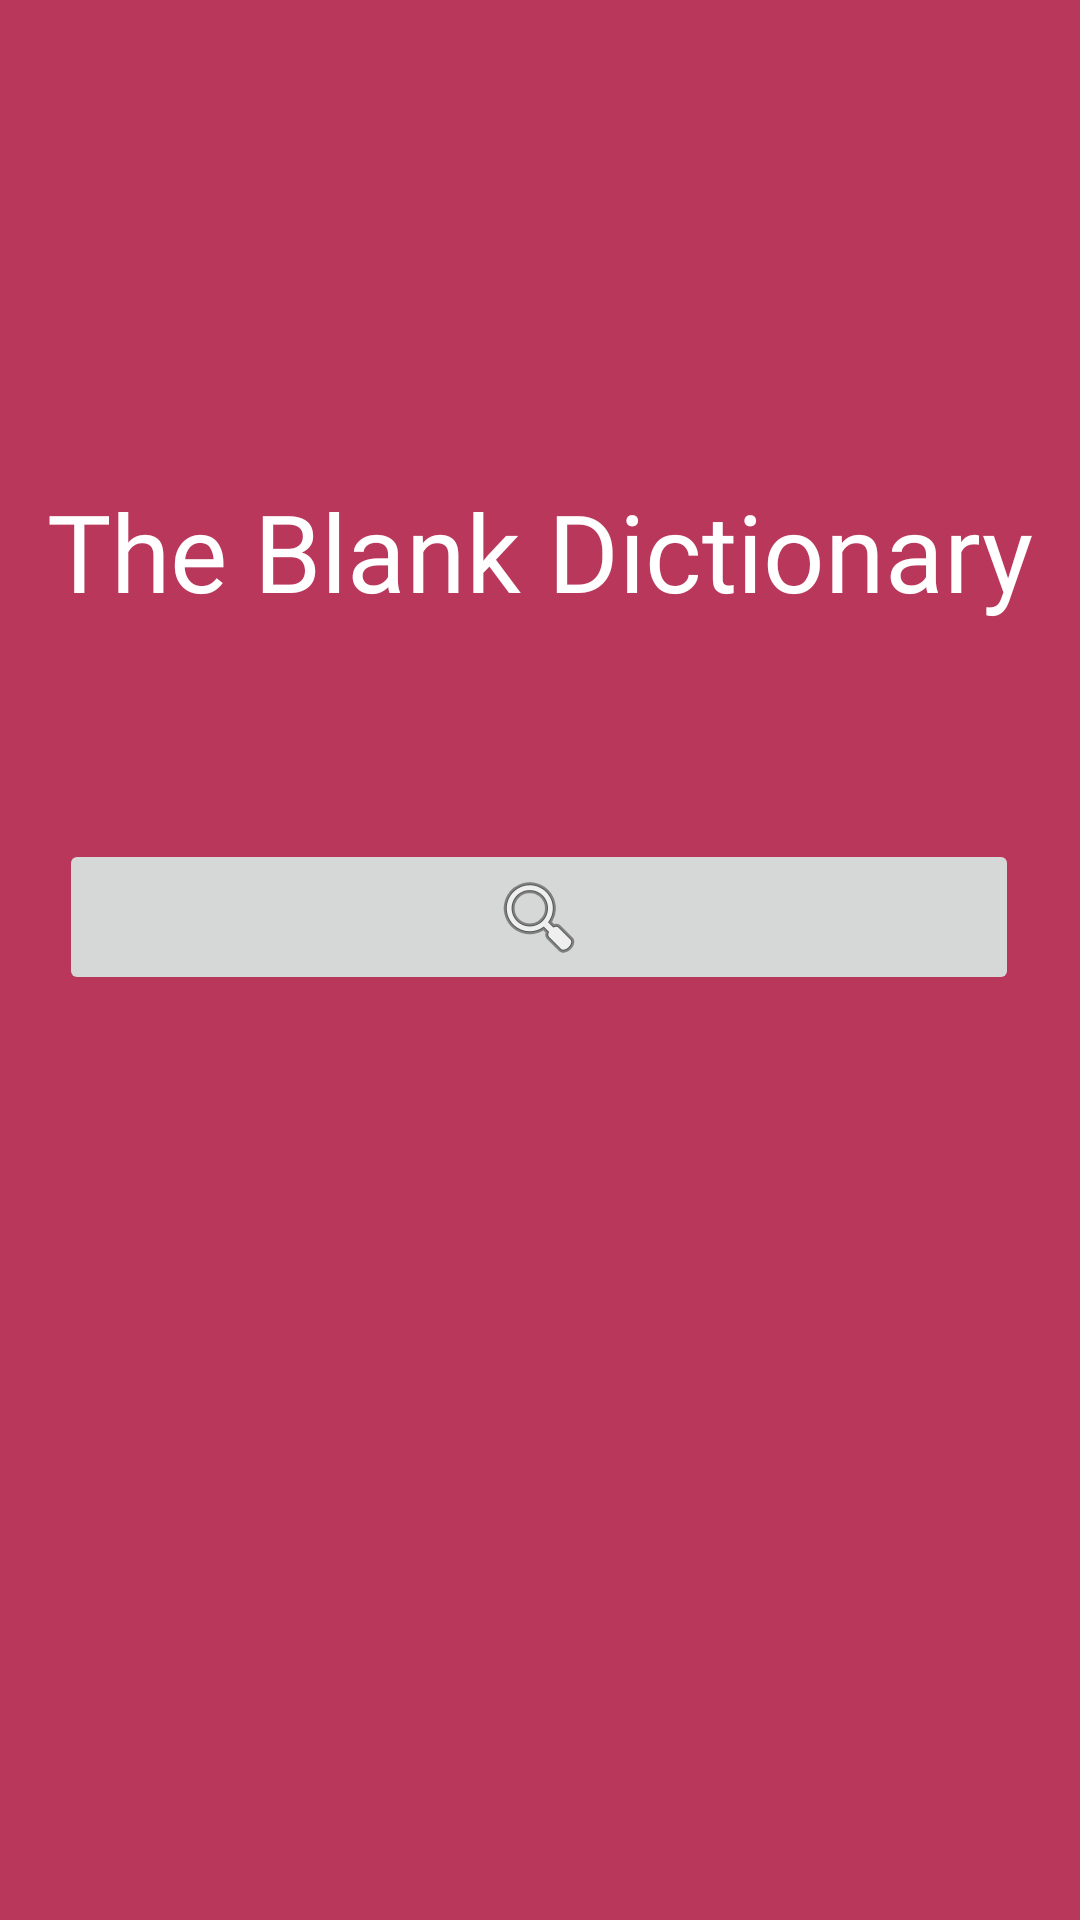

Reconstruct the res/layout file that produces this screen, plus the resources it refers to.
<!-- AndroidManifest.xml: application theme AppTheme.NoActionBar -->
<!-- res/layout/main_frag.xml -->
<?xml version="1.0" encoding="utf-8"?>
<android.support.constraint.ConstraintLayout xmlns:android="http://schemas.android.com/apk/res/android"
    xmlns:app="http://schemas.android.com/apk/res-auto"
    xmlns:tools="http://schemas.android.com/tools"
    android:id="@+id/master_container"
    android:layout_width="match_parent"
    android:layout_height="match_parent"
    android:background="#ba375c"
    tools:context=".MainActivity">


        <TextView
            android:id="@+id/textView"
            android:layout_width="wrap_content"
            android:layout_height="wrap_content"
            android:layout_marginStart="8dp"
            android:layout_marginTop="8dp"
            android:layout_marginEnd="8dp"
            android:layout_marginBottom="8dp"
            android:fontFamily="@font/alegreya_sans"
            android:text="@string/title"
            android:textColor="#FFFFFF"
            android:textSize="36sp"
            app:layout_constraintBottom_toBottomOf="parent"
            app:layout_constraintEnd_toEndOf="parent"
            app:layout_constraintHorizontal_bias="0.495"
            app:layout_constraintStart_toStartOf="parent"
            app:layout_constraintTop_toTopOf="parent"
            app:layout_constraintVertical_bias="0.263" />

        <ImageButton
            android:id="@+id/searchButton"
            android:layout_width="320dp"
            android:layout_height="wrap_content"
            android:layout_marginStart="8dp"
            android:layout_marginTop="72dp"
            android:layout_marginEnd="8dp"
            app:layout_constraintEnd_toEndOf="parent"
            app:layout_constraintHorizontal_bias="0.493"
            app:layout_constraintStart_toStartOf="parent"
            app:layout_constraintTop_toBottomOf="@+id/textView"
            app:srcCompat="@android:drawable/ic_menu_search" />


</android.support.constraint.ConstraintLayout>
<!-- resources referenced by this layout -->
<resources>
  <string name="title">The Blank Dictionary</string>
  <style name="AppTheme.NoActionBar">
          <item name="windowActionBar">false</item>
          <item name="windowNoTitle">true</item>
      </style>
</resources>
